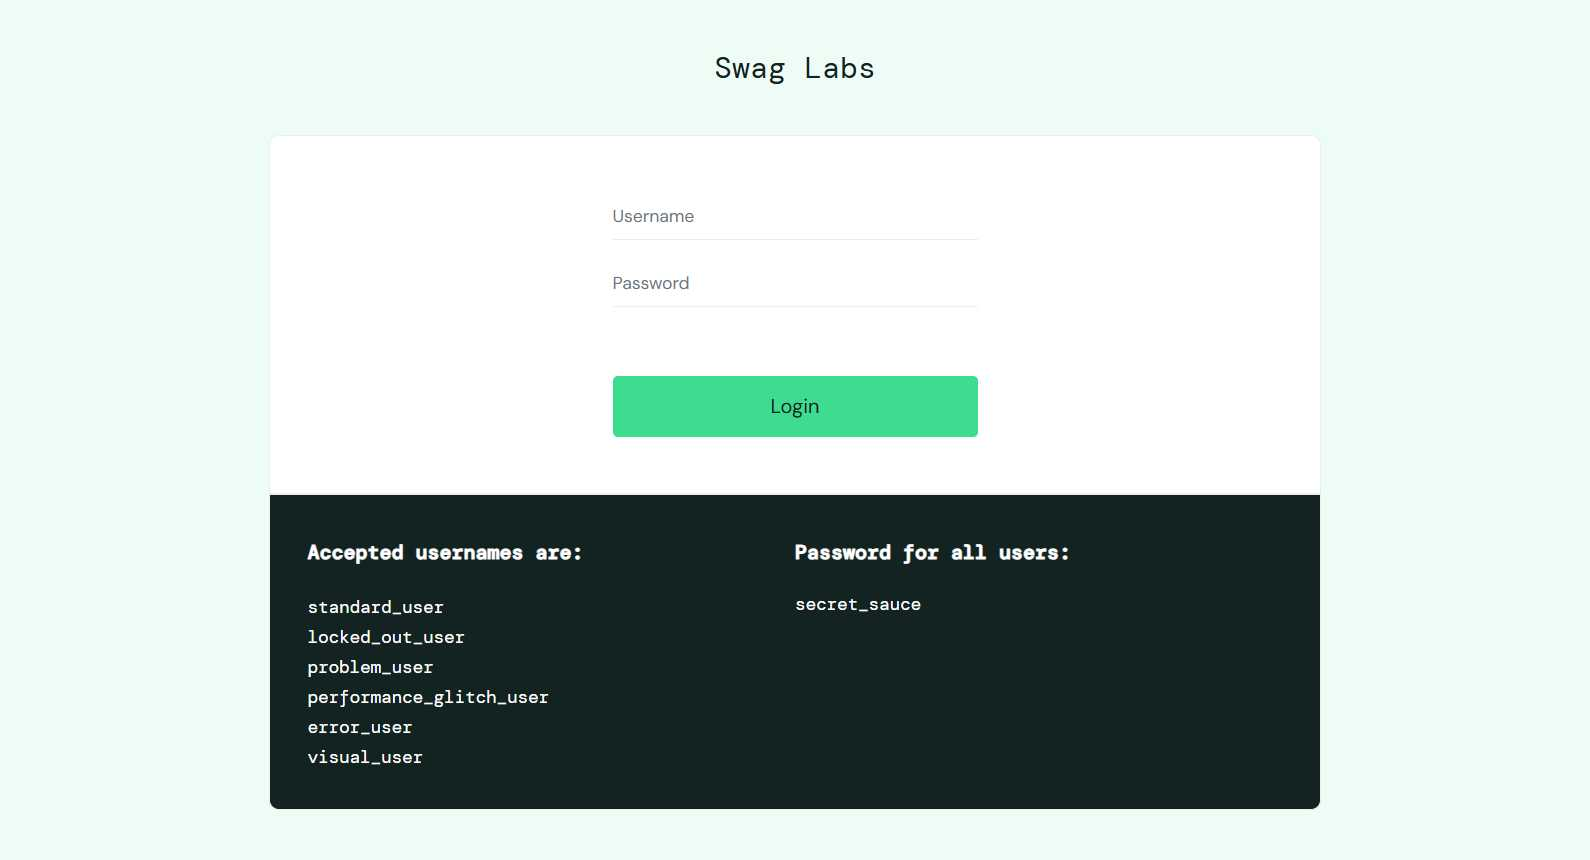
Task: The performer to consume queue items from the e commerce app dispatcher
Workflow: InitAllApplications

Step 1: Edge Swag Labs in window 'Swag Labs' (msedge.exe)

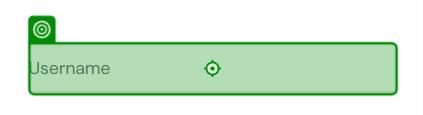
Step 2: type [strUsername] into the text box 'user-name' in window 'Swag Labs' (msedge.exe)

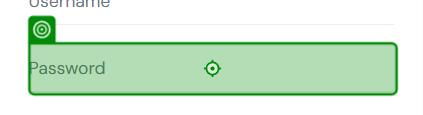
Step 3: type a value into the text box 'password' in window 'Swag Labs' (msedge.exe)
